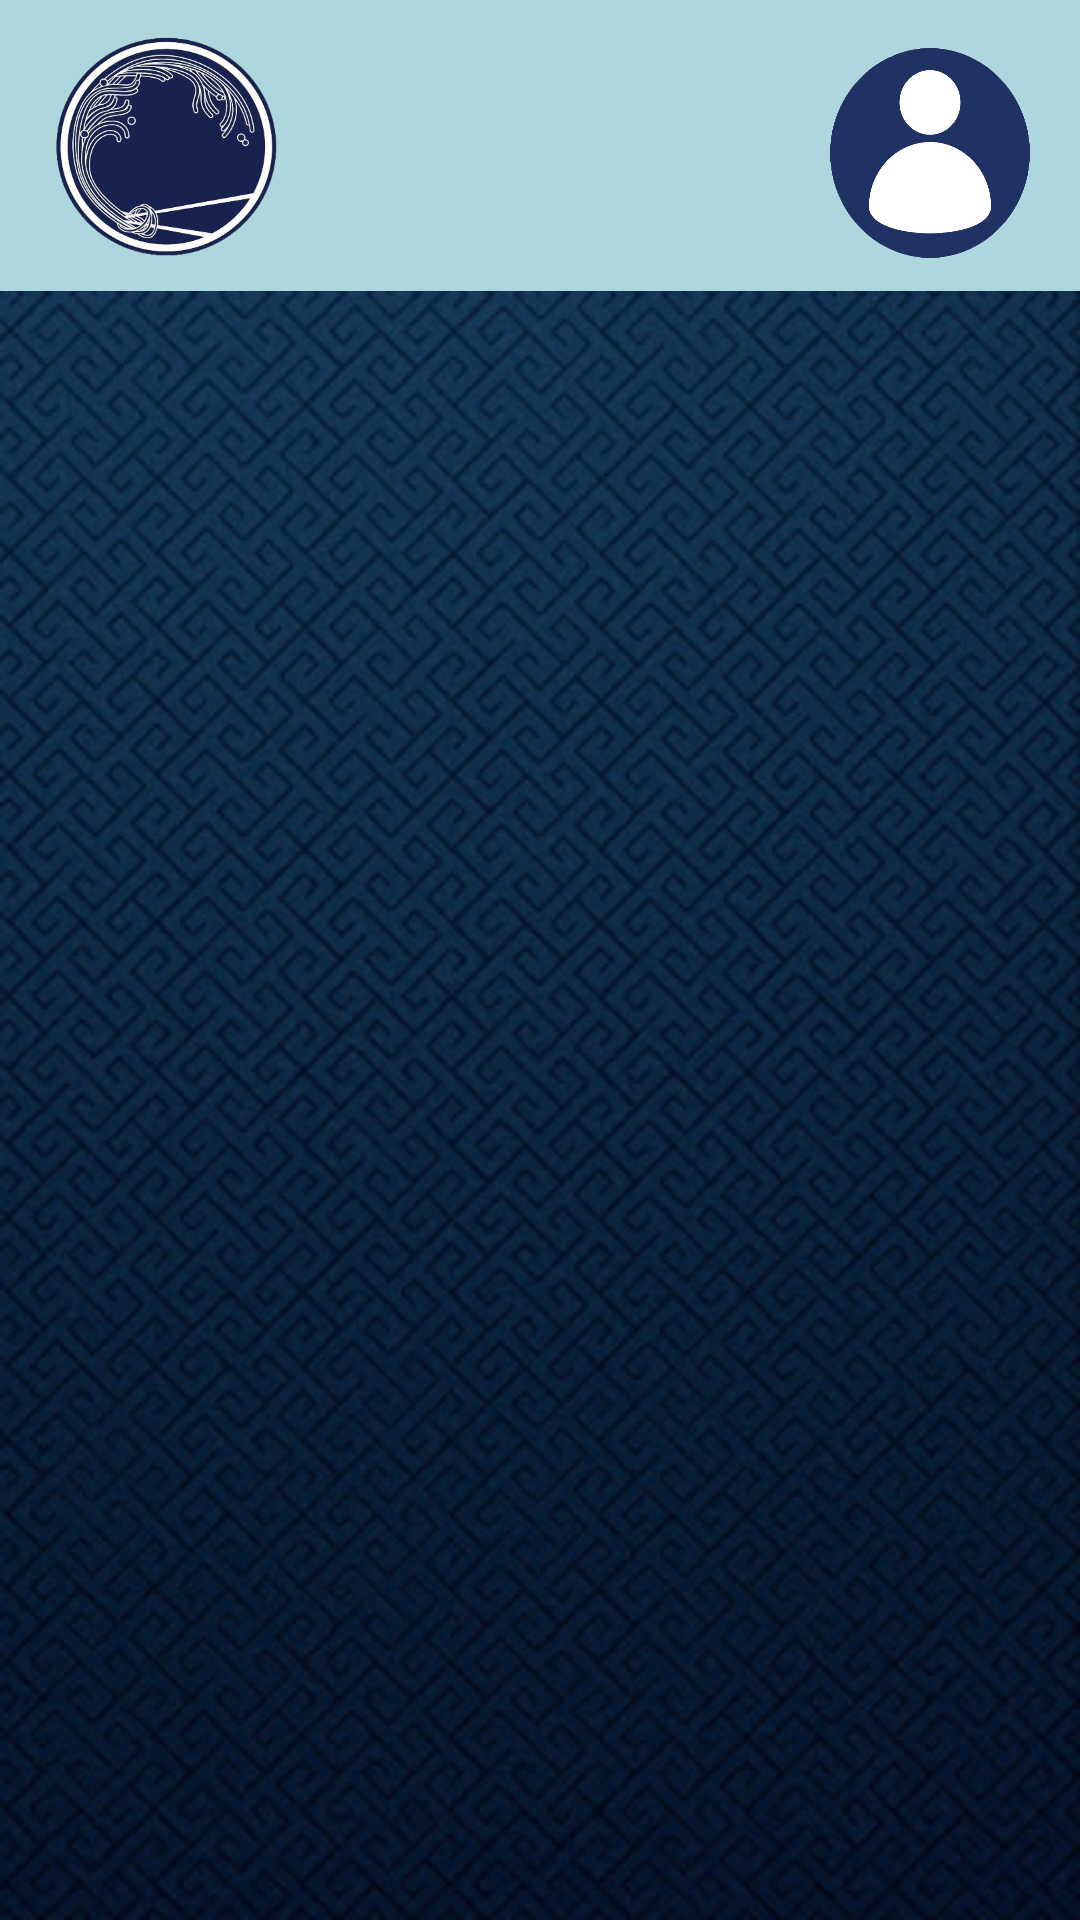

Here is an Android app screen rendered from its layout file. Give the layout XML and the strings, colors and styles it references.
<!-- AndroidManifest.xml: application theme Theme.Exams -->
<!-- res/layout/activity_settings.xml -->
<?xml version="1.0" encoding="utf-8"?>
<LinearLayout xmlns:android="http://schemas.android.com/apk/res/android"
    xmlns:app="http://schemas.android.com/apk/res-auto"
    xmlns:tools="http://schemas.android.com/tools"
    android:orientation="vertical"
    android:layout_width="match_parent"
    android:layout_height="match_parent"
    android:background="@mipmap/ic_background"
    tools:context=".Settings">

    <androidx.constraintlayout.widget.ConstraintLayout
        android:id="@+id/firstLine"
        android:layout_width="match_parent"
        android:layout_height="97dp"
        android:layout_gravity="start"
        android:background="#ADD6DD"
        android:paddingLeft="5dp"
        android:paddingTop="5dp"
        tools:ignore="MissingConstraints">

        <ImageButton
            android:layout_width="100dp"
            android:layout_height="90dp"
            android:background="@mipmap/ic_logo1"
            app:layout_constraintBottom_toBottomOf="parent"
            app:layout_constraintStart_toStartOf="parent" />

        <ImageButton
            android:id="@+id/loginin_sett"
            android:layout_width="100dp"
            android:layout_height="70dp"
            android:background="@mipmap/login"
            app:layout_constraintBottom_toBottomOf="parent"
            app:layout_constraintEnd_toEndOf="parent"
            app:layout_constraintTop_toTopOf="parent" />

    </androidx.constraintlayout.widget.ConstraintLayout>

    <androidx.constraintlayout.widget.ConstraintLayout
        android:layout_marginTop="550dp"
        android:id="@+id/lastLine"
        android:layout_width="match_parent"
        android:layout_height="89dp"
        android:layout_gravity="end|bottom"
        android:background="@color/white"
        android:paddingLeft="35dp"
        app:layout_constraintBottom_toBottomOf="parent">

        <ImageButton
            android:id="@+id/checkOutButton_sett"
            android:layout_width="90dp"
            android:layout_height="80dp"
            android:scaleType="centerCrop"
            android:src="@mipmap/checkoutlogo"
            app:layout_constraintEnd_toEndOf="parent"
            app:layout_constraintStart_toStartOf="parent"
            tools:ignore="MissingConstraints" />

        <ImageButton
            android:id="@+id/settingButton_sett"
            android:layout_width="90dp"
            android:layout_height="80dp"
            android:scaleType="centerCrop"
            android:src="@mipmap/settingslogo"
            app:layout_constraintEnd_toEndOf="parent"
            app:layout_constraintStart_toEndOf="@+id/checkOutButton"
            tools:ignore="MissingConstraints" />

        <ImageButton
            android:id="@+id/imageButton"
            android:layout_width="100dp"
            android:layout_height="80dp"
            android:scaleType="centerCrop"
            android:src="@mipmap/homelogo"
            app:layout_constraintEnd_toStartOf="@+id/checkOutButton"
            app:layout_constraintHorizontal_bias="0.024"
            app:layout_constraintStart_toStartOf="parent"
            app:layout_constraintTop_toTopOf="parent"
            tools:ignore="MissingConstraints" />
    </androidx.constraintlayout.widget.ConstraintLayout>

</LinearLayout>
<!-- resources referenced by this layout -->
<resources>
  <!-- mipmap checkoutlogo: png bitmap (mipmap-xhdpi, 27842 bytes) -->
  <!-- mipmap homelogo: png bitmap (mipmap-xhdpi, 9678 bytes) -->
  <!-- mipmap ic_background: jpg bitmap (mipmap-xhdpi, 44173 bytes) -->
  <!-- mipmap ic_logo1: png bitmap (mipmap-xhdpi, 156729 bytes) -->
  <!-- mipmap login: png bitmap (mipmap-xhdpi, 100497 bytes) -->
  <!-- mipmap settingslogo: png bitmap (mipmap-xhdpi, 115301 bytes) -->
  <!-- not gathered from this repository: default colours our renderer supplied (Android Studio template values) -->
  <color name="white">#FFFFFFFF</color>
</resources>
